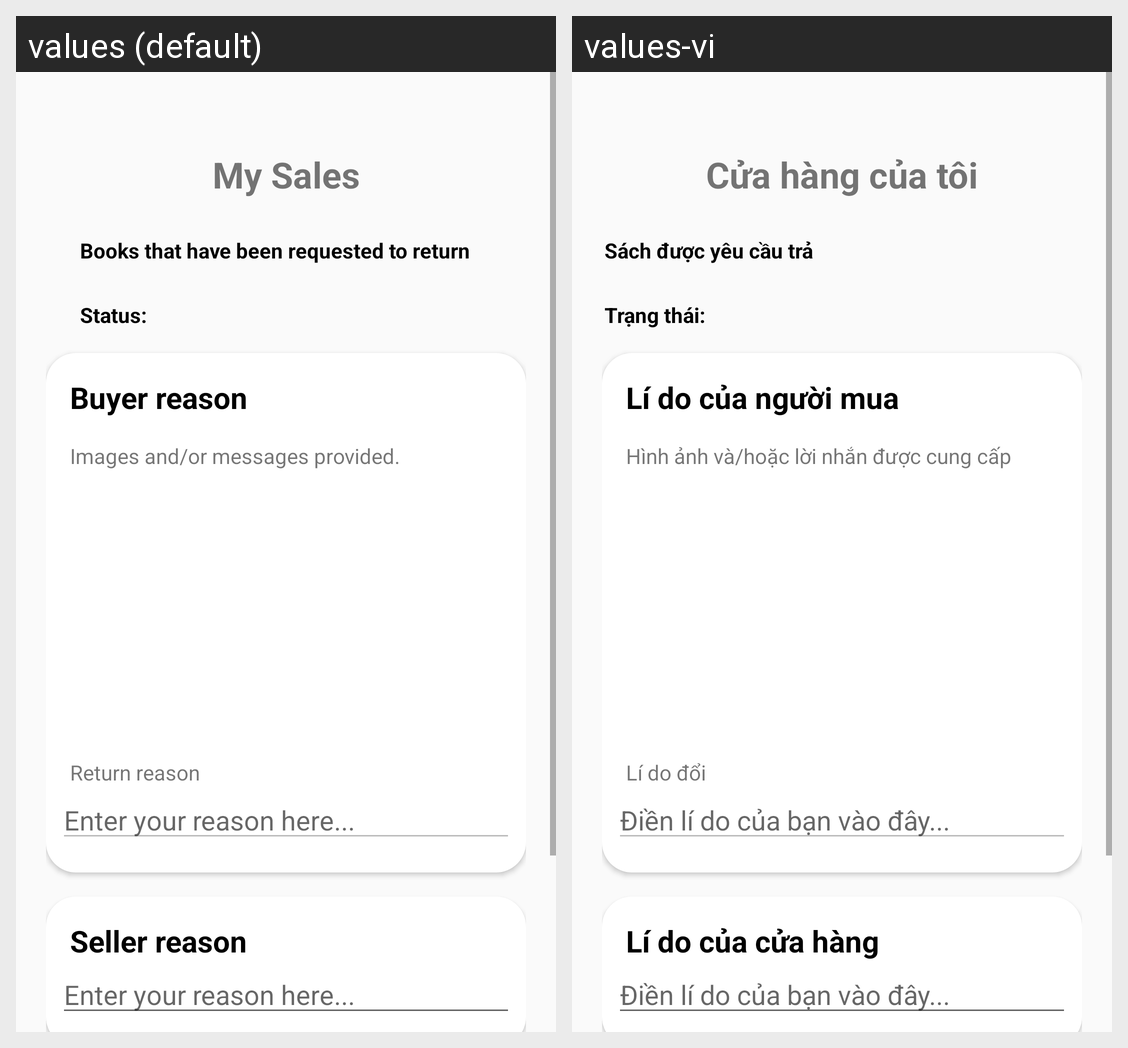

Here is an Android app screen in its default locale and in the app's own translations. Write out the translated-string differences for the strings that appear on this screen.
Android screen res/layout/fragment_shop_order_detail_return.xml rendered under 2 locales, left to right: values (default), values-vi. Device: Nexus 5 (rendered at 1080×1920; each locale shown at half size, 540×960, under a caption strip naming it); theme Theme.Booklette.
Strings drawn on this screen, with the default value and each locale's value (text and hints the layout hard-codes, and strings that could not be matched under every locale, appear in the picture but are not listed):

my_shop_order_label
  values: My Sales
  values-vi: Cửa hàng của tôi

orderDetailStatus
  values: Status:
  values-vi: Trạng thái:

buyerReasonLabel
  values: Buyer reason
  values-vi: Lí do của người mua

reasonProvided
  values: Images and/or messages provided.
  values-vi: Hình ảnh và/hoặc lời nhắn được cung cấp

returnReasonLabel
  values: Return reason
  values-vi: Lí do đổi

descriptionHint
  values: Enter your reason here...
  values-vi: Điền lí do của bạn vào đây...

shopReasonLabel
  values: Seller reason
  values-vi: Lí do của cửa hàng

returned_products
  values: Books that have been requested to return
  values-vi: Sách được yêu cầu trả
